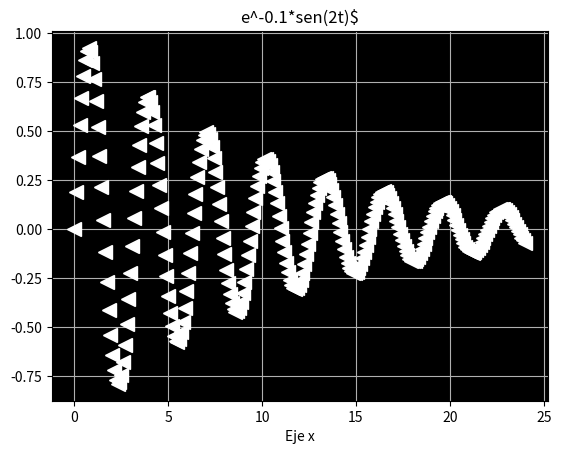

This figure's Python source:
import matplotlib.pyplot as plt
import numpy as np

t =np.linspace(0 , 24, 250)
ht=np.exp(-0.1*t)*np.sin(2*t)
plt.plot(t , ht, '<',linewidth=3, color='w',markersize =10)
plt.title('e^-0.1*sen(2t)$')
plt.xlabel('Eje x', fontsize = 10)
a = plt.gca()
a.set_facecolor('k')
plt.grid(True)
plt.savefig('graficala4.png')